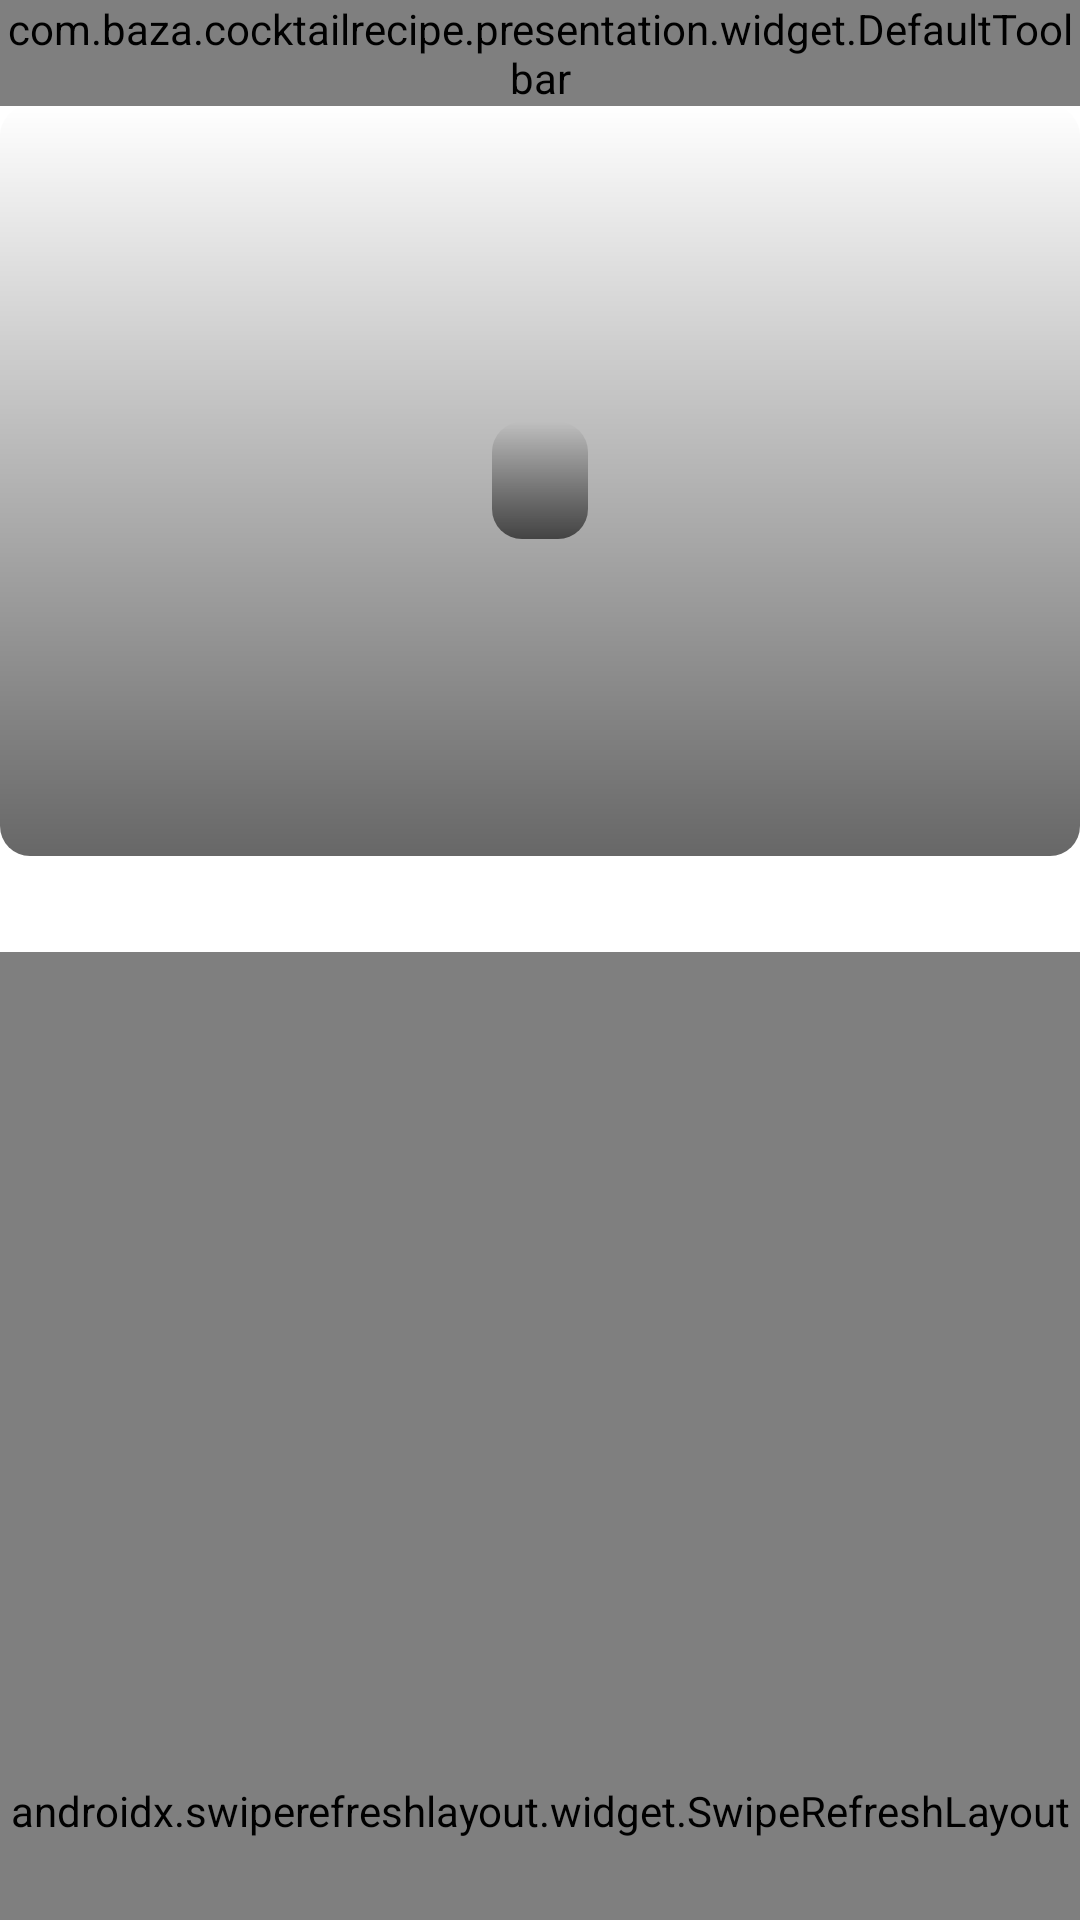

Write the Android layout XML for this screen, with the resource values it uses.
<!-- AndroidManifest.xml: application theme Theme.CocktailRecipe -->
<!-- res/layout/fragment_home.xml -->
<?xml version="1.0" encoding="utf-8"?>
<androidx.constraintlayout.widget.ConstraintLayout xmlns:android="http://schemas.android.com/apk/res/android"
    xmlns:app="http://schemas.android.com/apk/res-auto"
    xmlns:tools="http://schemas.android.com/tools"
    android:layout_width="match_parent"
    android:layout_height="match_parent"
    android:background="@color/white">

    <com.baza.cocktailrecipe.presentation.widget.DefaultToolbar
        android:id="@+id/lb_home"
        android:layout_width="match_parent"
        android:layout_height="wrap_content"
        app:includeBack="false"
        app:layout_constraintEnd_toEndOf="parent"
        app:layout_constraintStart_toStartOf="parent"
        app:layout_constraintTop_toTopOf="parent"
        app:toolbarText="@string/home" />

    <androidx.coordinatorlayout.widget.CoordinatorLayout
        android:id="@+id/cl_home"
        android:layout_width="match_parent"
        android:layout_height="0dp"
        app:layout_constraintBottom_toBottomOf="parent"
        app:layout_constraintEnd_toEndOf="parent"
        app:layout_constraintStart_toStartOf="parent"
        app:layout_constraintTop_toBottomOf="@+id/lb_home">

        <com.google.android.material.appbar.AppBarLayout
            android:id="@+id/abl_home"
            android:layout_width="match_parent"
            android:layout_height="wrap_content"
            android:background="@color/white"
            app:elevation="4dp">

            <com.google.android.material.appbar.CollapsingToolbarLayout
                android:id="@+id/ctb_home"
                android:layout_width="match_parent"
                android:layout_height="wrap_content"
                app:layout_scrollFlags="scroll|exitUntilCollapsed|snap">

                <FrameLayout
                    android:layout_width="match_parent"
                    android:layout_height="250dp">

                    <View
                        android:layout_width="match_parent"
                        android:layout_height="match_parent"
                        android:background="@drawable/place_holder_gradient" />

                    <androidx.appcompat.widget.AppCompatImageView
                        android:id="@+id/iv_random_cocktail_blur"
                        android:layout_width="match_parent"
                        android:layout_height="match_parent"
                        android:scaleType="fitXY" />

                    <FrameLayout
                        android:layout_width="wrap_content"
                        android:layout_height="wrap_content"
                        android:layout_gravity="center"
                        android:background="@drawable/place_holder_gradient"
                        app:cardBackgroundColor="@android:color/transparent"
                        app:cardCornerRadius="10dp"
                        app:cardElevation="3dp">

                        <TextView
                            android:id="@+id/txv_random_cocktail_name"
                            style="@style/WhiteSmallText"
                            android:layout_width="match_parent"
                            android:layout_height="wrap_content"
                            android:layout_gravity="center"
                            android:gravity="center"
                            android:paddingStart="16dp"
                            android:paddingTop="10dp"
                            android:paddingEnd="16dp"
                            android:paddingBottom="10dp"
                            tools:text="margarita" />

                    </FrameLayout>

                </FrameLayout>

            </com.google.android.material.appbar.CollapsingToolbarLayout>

            <androidx.recyclerview.widget.RecyclerView
                android:id="@+id/rv_recommendation"
                android:layout_width="match_parent"
                android:layout_height="wrap_content"
                android:clipToPadding="false"
                android:orientation="horizontal"
                android:paddingStart="16dp"
                android:paddingTop="16dp"
                android:paddingEnd="0dp"
                android:paddingBottom="16dp"
                app:layoutManager="androidx.recyclerview.widget.LinearLayoutManager" />

        </com.google.android.material.appbar.AppBarLayout>

        <androidx.swiperefreshlayout.widget.SwipeRefreshLayout
            android:id="@+id/sl_home"
            android:layout_width="match_parent"
            app:layout_behavior="@string/appbar_scrolling_view_behavior"
            android:layout_height="match_parent">

            <androidx.recyclerview.widget.RecyclerView
                android:id="@+id/rv_random"
                android:layout_width="match_parent"
                android:layout_height="match_parent"
                android:orientation="vertical"
                app:layoutManager="androidx.recyclerview.widget.LinearLayoutManager"
                app:layout_behavior="@string/appbar_scrolling_view_behavior" />

        </androidx.swiperefreshlayout.widget.SwipeRefreshLayout>

    </androidx.coordinatorlayout.widget.CoordinatorLayout>

    <ProgressBar
        android:id="@+id/pb_home"
        android:layout_width="wrap_content"
        android:layout_height="wrap_content"
        android:visibility="gone"
        app:layout_constraintBottom_toBottomOf="parent"
        app:layout_constraintEnd_toEndOf="parent"
        app:layout_constraintStart_toStartOf="parent"
        app:layout_constraintTop_toTopOf="parent" />

</androidx.constraintlayout.widget.ConstraintLayout>
<!-- resources referenced by this layout -->
<resources>
  <color name="white">#FFFFFFFF</color>
  <!-- drawable place_holder_gradient (drawable) -->
  <?xml version="1.0" encoding="utf-8"?>
  <shape xmlns:android="http://schemas.android.com/apk/res/android"
      android:shape="rectangle">
  
      <gradient
          android:startColor="@android:color/transparent"
          android:endColor="@color/white_60"
          android:dither="true"
          android:angle="270"
          android:type="linear"/>
  
      <corners android:radius="10dp"/>
  
  </shape>
  <string name="home">Лента</string>
  <style name="WhiteSmallText" parent="DefaultSansMediumText">
          <item name="android:textSize">14sp</item>
          <item name="android:textColor">@color/white</item>
          <item name="android:textStyle">normal</item>
      </style>
  <style name="Theme.CocktailRecipe" parent="Theme.AppCompat.Light.NoActionBar">
          
          <item name="colorPrimary">@color/purple_500</item>
          <item name="colorPrimaryVariant">@color/purple_700</item>
          <item name="colorOnPrimary">@color/white</item>
          
          <item name="colorSecondary">@color/teal_200</item>
          <item name="colorSecondaryVariant">@color/teal_700</item>
          <item name="colorOnSecondary">@color/black</item>
          
          <item name="android:statusBarColor" tools:targetApi="l">?attr/colorPrimaryVariant</item>
          
      </style>
  <color name="white_60">#98000000</color>
  <style name="DefaultSansMediumText">
          <item name="android:fontFamily">sans-serif-medium</item>
      </style>
  <color name="purple_500">#FF6200EE</color>
  <color name="purple_700">#FF3700B3</color>
  <color name="teal_200">#FF03DAC5</color>
  <color name="teal_700">#FF018786</color>
  <color name="black">#FF000000</color>
</resources>
